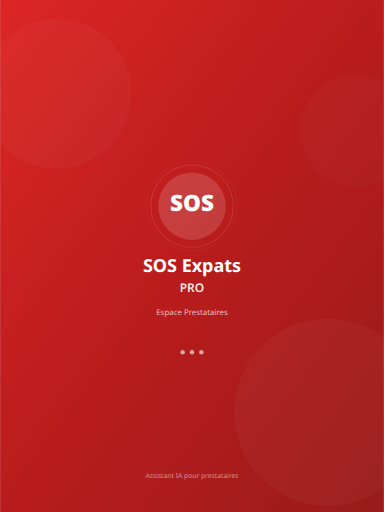
t = 0.00 s
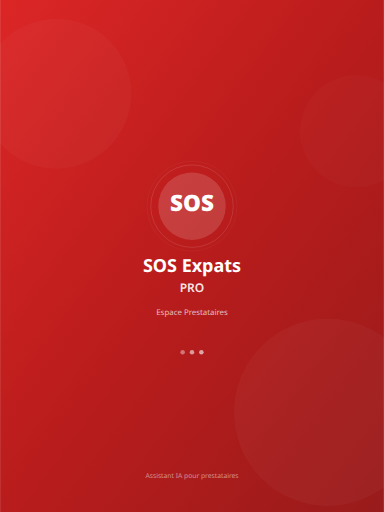
t = 0.38 s
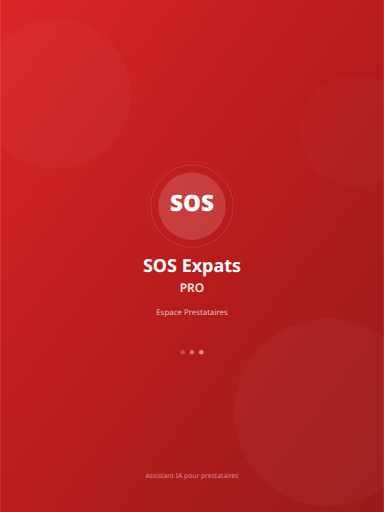
t = 0.68 s
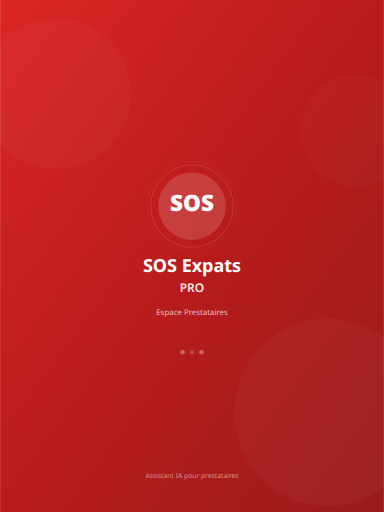
t = 1.05 s
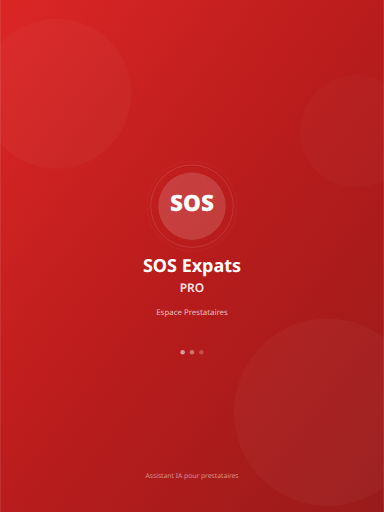
t = 1.43 s
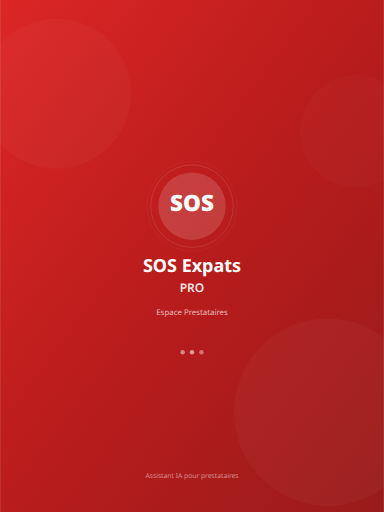
t = 1.73 s

The animated SVG that drew these frames (rendered in a browser with its animation timeline set to each time). Animation: 3 SMIL elements (animate=3); one cycle of 2.10 s, repeats indefinitely.

<svg xmlns="http://www.w3.org/2000/svg" viewBox="0 0 2048 2732" width="2048" height="2732">
  <defs>
    <linearGradient id="bg" x1="0%" y1="0%" x2="100%" y2="100%">
      <stop offset="0%" style="stop-color:#DC2626"/>
      <stop offset="50%" style="stop-color:#B91C1C"/>
      <stop offset="100%" style="stop-color:#991B1B"/>
    </linearGradient>
  </defs>
  <rect width="2048" height="2732" fill="url(#bg)"/>
  <circle cx="300" cy="500" r="400" fill="rgba(255,255,255,0.03)"/>
  <circle cx="1748" cy="2200" r="500" fill="rgba(255,255,255,0.03)"/>
  <circle cx="1900" cy="700" r="300" fill="rgba(255,255,255,0.02)"/>
  <g transform="translate(1024, 1100)">
    <circle cx="0" cy="0" r="220" fill="none" stroke="rgba(255,255,255,0.2)" stroke-width="3"/>
    <circle cx="0" cy="0" r="240" fill="none" stroke="rgba(255,255,255,0.1)" stroke-width="2"/>
    <circle cx="0" cy="0" r="180" fill="rgba(255,255,255,0.15)"/>
    <text x="0" y="25" text-anchor="middle" fill="white" font-family="system-ui, -apple-system, sans-serif" font-size="120" font-weight="900">SOS</text>
  </g>
  <text x="1024" y="1450" text-anchor="middle" fill="white" font-family="system-ui, -apple-system, sans-serif" font-size="96" font-weight="700">SOS Expats</text>
  <text x="1024" y="1560" text-anchor="middle" fill="rgba(255,255,255,0.9)" font-family="system-ui, -apple-system, sans-serif" font-size="64" font-weight="600">PRO</text>
  <text x="1024" y="1680" text-anchor="middle" fill="rgba(255,255,255,0.7)" font-family="system-ui, -apple-system, sans-serif" font-size="42">Espace Prestataires</text>
  <g transform="translate(1024, 1880)">
    <circle cx="-50" cy="0" r="12" fill="rgba(255,255,255,0.6)"><animate attributeName="opacity" values="1;0.3;1" dur="1.5s" repeatCount="indefinite" begin="0s"/></circle>
    <circle cx="0" cy="0" r="12" fill="rgba(255,255,255,0.6)"><animate attributeName="opacity" values="1;0.3;1" dur="1.5s" repeatCount="indefinite" begin="0.3s"/></circle>
    <circle cx="50" cy="0" r="12" fill="rgba(255,255,255,0.6)"><animate attributeName="opacity" values="1;0.3;1" dur="1.5s" repeatCount="indefinite" begin="0.6s"/></circle>
  </g>
  <text x="1024" y="2550" text-anchor="middle" fill="rgba(255,255,255,0.5)" font-family="system-ui, -apple-system, sans-serif" font-size="36">Assistant IA pour prestataires</text>
</svg>
